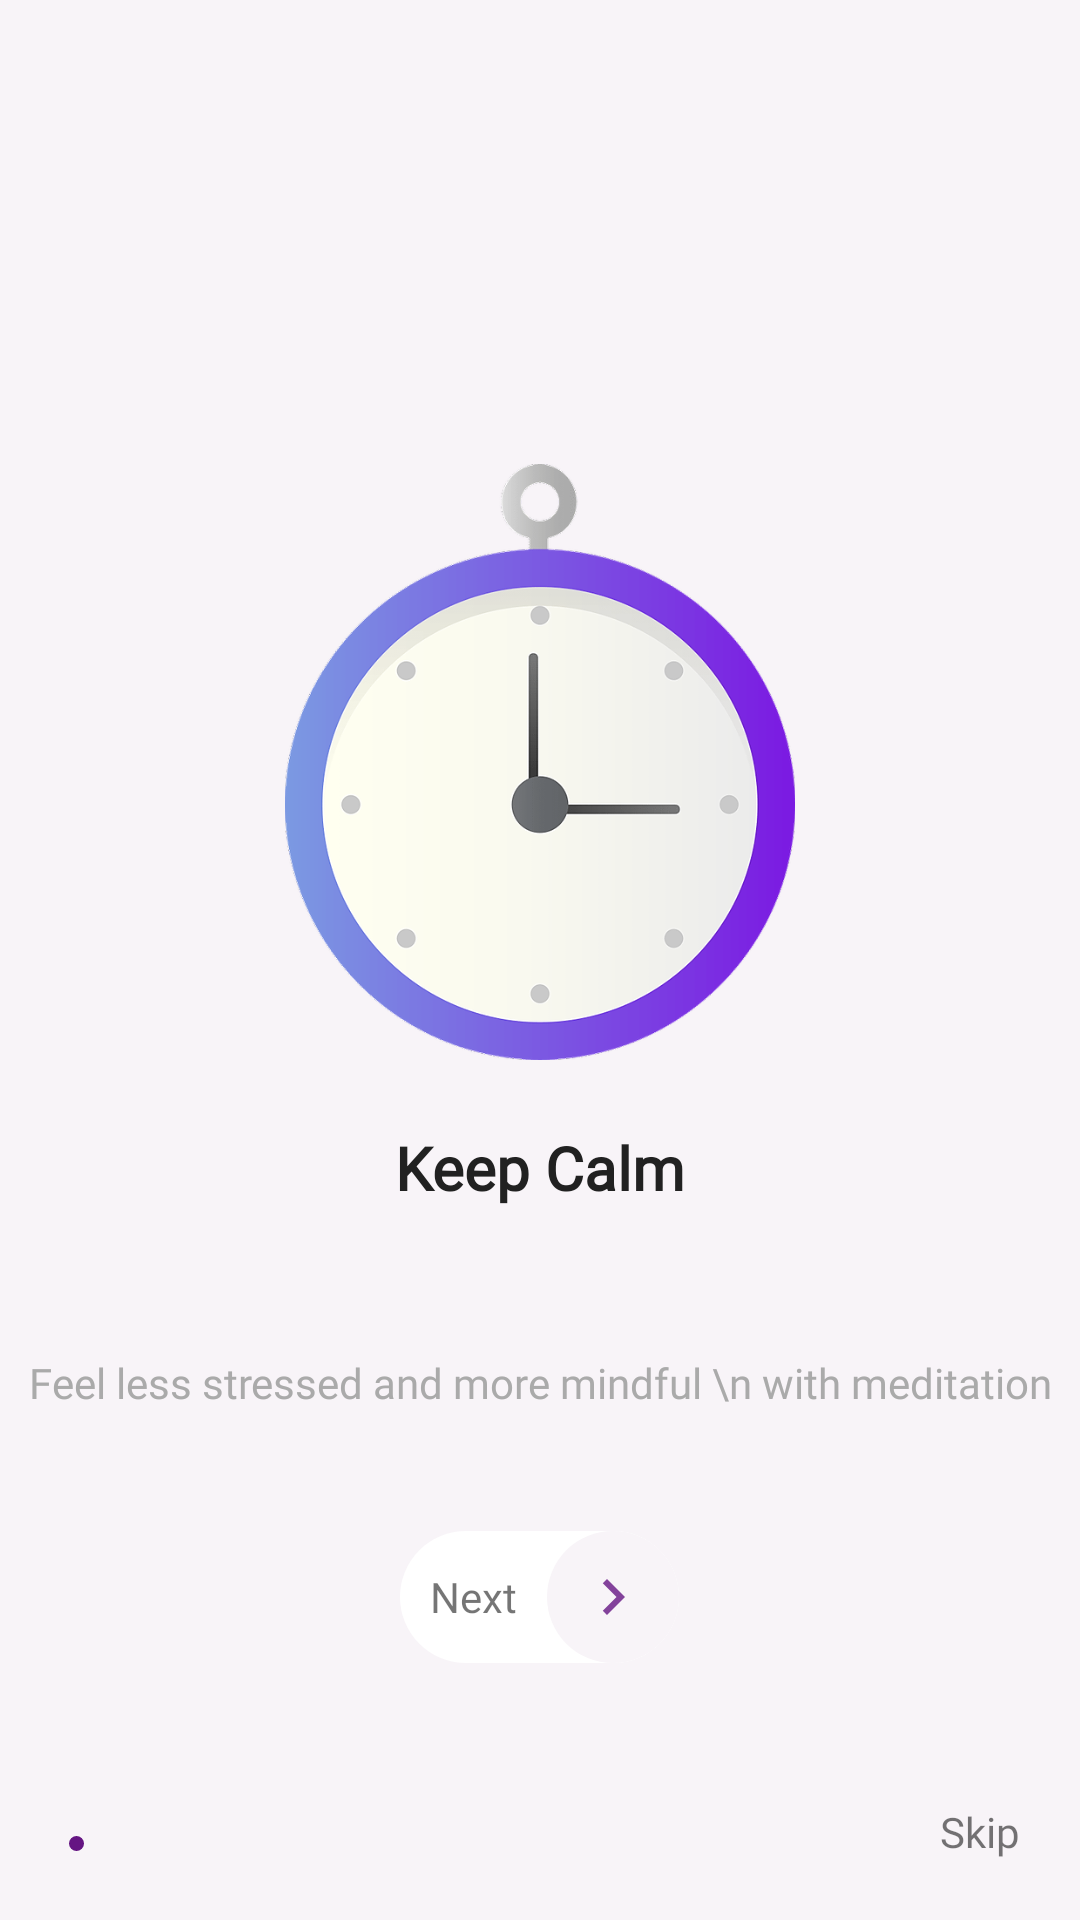

Android layout source for this screen:
<!-- AndroidManifest.xml: application theme AppTheme -->
<!-- res/layout/activity_main.xml -->
<?xml version="1.0" encoding="utf-8"?>
<LinearLayout xmlns:android="http://schemas.android.com/apk/res/android"
    xmlns:app="http://schemas.android.com/apk/res-auto"
    xmlns:tools="http://schemas.android.com/tools"
    android:layout_width="match_parent"
    android:layout_height="match_parent"
    android:orientation="vertical"
    android:background="#f8f4f8"
    tools:context=".MainActivity">

    <LinearLayout
        android:layout_width="match_parent"
        android:layout_weight="1.1"
        android:layout_height="match_parent"/>
    <LinearLayout
        android:layout_weight="1"
        android:layout_width="match_parent"
        android:layout_height="match_parent">
        <ImageView
            android:layout_width="match_parent"
            android:layout_height="match_parent"
            android:src="@drawable/first"/>
    </LinearLayout>
    <LinearLayout
        android:layout_weight="0.8"
        android:orientation="vertical"
        android:layout_width="match_parent"
        android:layout_height="match_parent">

        <LinearLayout
            android:layout_width="match_parent"
            android:layout_weight="1"
            android:orientation="vertical"
            android:layout_height="0dp">

            <TextView
                android:layout_width="match_parent"
                android:layout_height="match_parent"
                android:layout_weight="1"
                android:fontFamily="@font/work_sans"
                android:gravity="center"
                android:text="Keep Calm"
                android:textColor="#212121"
                android:textSize="20sp"
                android:textStyle="bold" />

            <TextView
                android:layout_width="match_parent"
                android:layout_height="match_parent"
                android:layout_weight="1"
                android:fontFamily="@font/work_sans"
                android:gravity="center"
                android:text="Feel less stressed and more mindful \n with meditation"
                android:textColor="@android:color/darker_gray"
                android:textSize="14sp" />

            <LinearLayout
                android:layout_width="match_parent"
                android:layout_weight="1"
                android:gravity="center"
                android:layout_height="match_parent">
                <LinearLayout
                    android:layout_width="wrap_content"
                    android:gravity="center"
                    android:onClick="next"
                    android:layout_height="wrap_content"
                    android:background="@drawable/next_btn">

                    <TextView
                        android:layout_width="wrap_content"
                        android:layout_height="wrap_content"
                        android:layout_margin="10dp"
                        android:fontFamily="@font/work_sans"
                        android:text="Next" />

                    <LinearLayout
                        android:layout_width="wrap_content"
                        android:background="@drawable/forward_bg"
                        android:gravity="center"
                        android:layout_height="wrap_content">
                        <ImageView
                            android:layout_width="wrap_content"
                            android:layout_height="wrap_content"
                            android:layout_margin="10dp"
                            android:src="@drawable/forward_"/>
                    </LinearLayout>
            </LinearLayout>

        </LinearLayout>
        <LinearLayout
            android:layout_weight="1"
            android:gravity="bottom|center"
            android:layout_width="match_parent"
            android:padding="20dp"
            android:layout_height="match_parent">

            <View
                android:layout_width="5dp"
                android:layout_margin="3dp"
                android:background="@drawable/selected_dots"
                android:layout_height="5dp"/>
            <View
                android:layout_width="5dp"
                android:layout_margin="3dp"
                android:background="@drawable/unselected_dots"
                android:layout_height="5dp"/>
            <View
                android:layout_width="5dp"
                android:background="@drawable/unselected_dots"
                android:layout_margin="3dp"
                android:layout_height="5dp"/>













            <TextView
                android:layout_width="match_parent"
                android:layout_height="wrap_content"
                android:layout_weight="1"
                android:fontFamily="@font/work_sans"
                android:gravity="center|end"
                android:text="@string/skip" />
            </LinearLayout>

        </LinearLayout>

    </LinearLayout>

</LinearLayout>
<!-- resources referenced by this layout -->
<resources>
  <!-- drawable first: png bitmap (drawable-hdpi, 40191 bytes) -->
  <!-- drawable forward_ (drawable-anydpi) -->
  <vector xmlns:android="http://schemas.android.com/apk/res/android"
      android:width="24dp"
      android:height="24dp"
      android:viewportWidth="24"
      android:viewportHeight="24"
      android:tint="#651583"
      android:alpha="0.8">
      <path
          android:fillColor="#FF000000"
          android:pathData="M10,6L8.59,7.41 13.17,12l-4.58,4.59L10,18l6,-6z"/>
  </vector>
  <!-- drawable forward_bg (drawable) -->
  <?xml version="1.0" encoding="utf-8"?>
  <shape xmlns:android="http://schemas.android.com/apk/res/android" android:shape="oval">
      <solid android:color="#f8f4f8"/>
  
  </shape>
  <!-- drawable next_btn (drawable) -->
  <?xml version="1.0" encoding="utf-8"?>
  <shape xmlns:android="http://schemas.android.com/apk/res/android" android:shape="rectangle">
      <solid android:color="#ffffff"/>
      <corners android:radius="30dp"/>
  
  </shape>
  <!-- drawable selected_dots (drawable) -->
  <?xml version="1.0" encoding="utf-8"?>
  <shape xmlns:android="http://schemas.android.com/apk/res/android" android:shape="oval">
      <solid android:color="#651583"/>
  
  </shape>
  <string name="skip">Skip</string>
  <style name="AppTheme" parent="Theme.AppCompat.Light.NoActionBar">
          
          <item name="colorPrimary">@color/colorPrimary</item>
          <item name="colorPrimaryDark">@color/colorPrimaryDark</item>
          <item name="colorAccent">@color/colorAccent</item>
  
          <item name="android:statusBarColor">@color/colorPrimaryDark</item>
          <item name="android:windowLightStatusBar" tools:targetApi="m">true</item>
      </style>
  <color name="colorPrimary">#f8f4f8</color>
  <color name="colorPrimaryDark">#f8f4f8</color>
  <color name="colorAccent">#03DAC5</color>
</resources>
